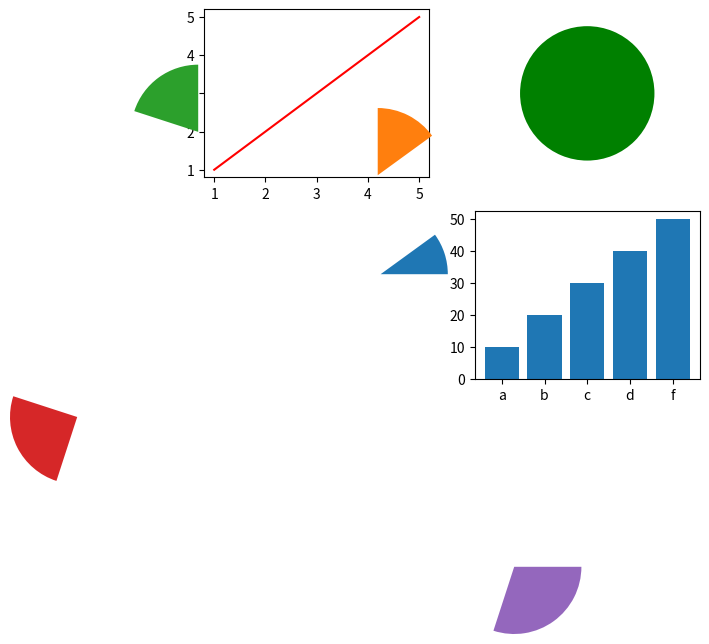

Python code for this plot:
# Subplot
# SYNTAX:-import matplotlib.pyplot as plt
        # x=[],   y=[]
        # plt.subplot(nrows,ncols,index)
        # plt.plot(x,y)
        # plt.show()

import matplotlib.pyplot as plt
x=[1,2,3,4,5]
y=[1,2,3,4,5]

plt.subplot(2,2,1)                                            # graph position 1
plt.plot(x,y,color="r")                                       # line plot

plt.subplot(2,2,2)                                            # graph position 2
plt.pie([1],colors="g")                                       # [1]=1 radius plot...simple pie chart

x1=[10,15,20,25,30]                                           # pie chart
plt.subplot(2,2,3)                                            # graph position 3
plt.pie(x1,y)

x2=["a","b","c","d","f"]                                      # bar plot
y2=[10,20,30,40,50]
plt.subplot(2,2,4)                                            # graph position 4
plt.bar(x2,y2)

plt.show()